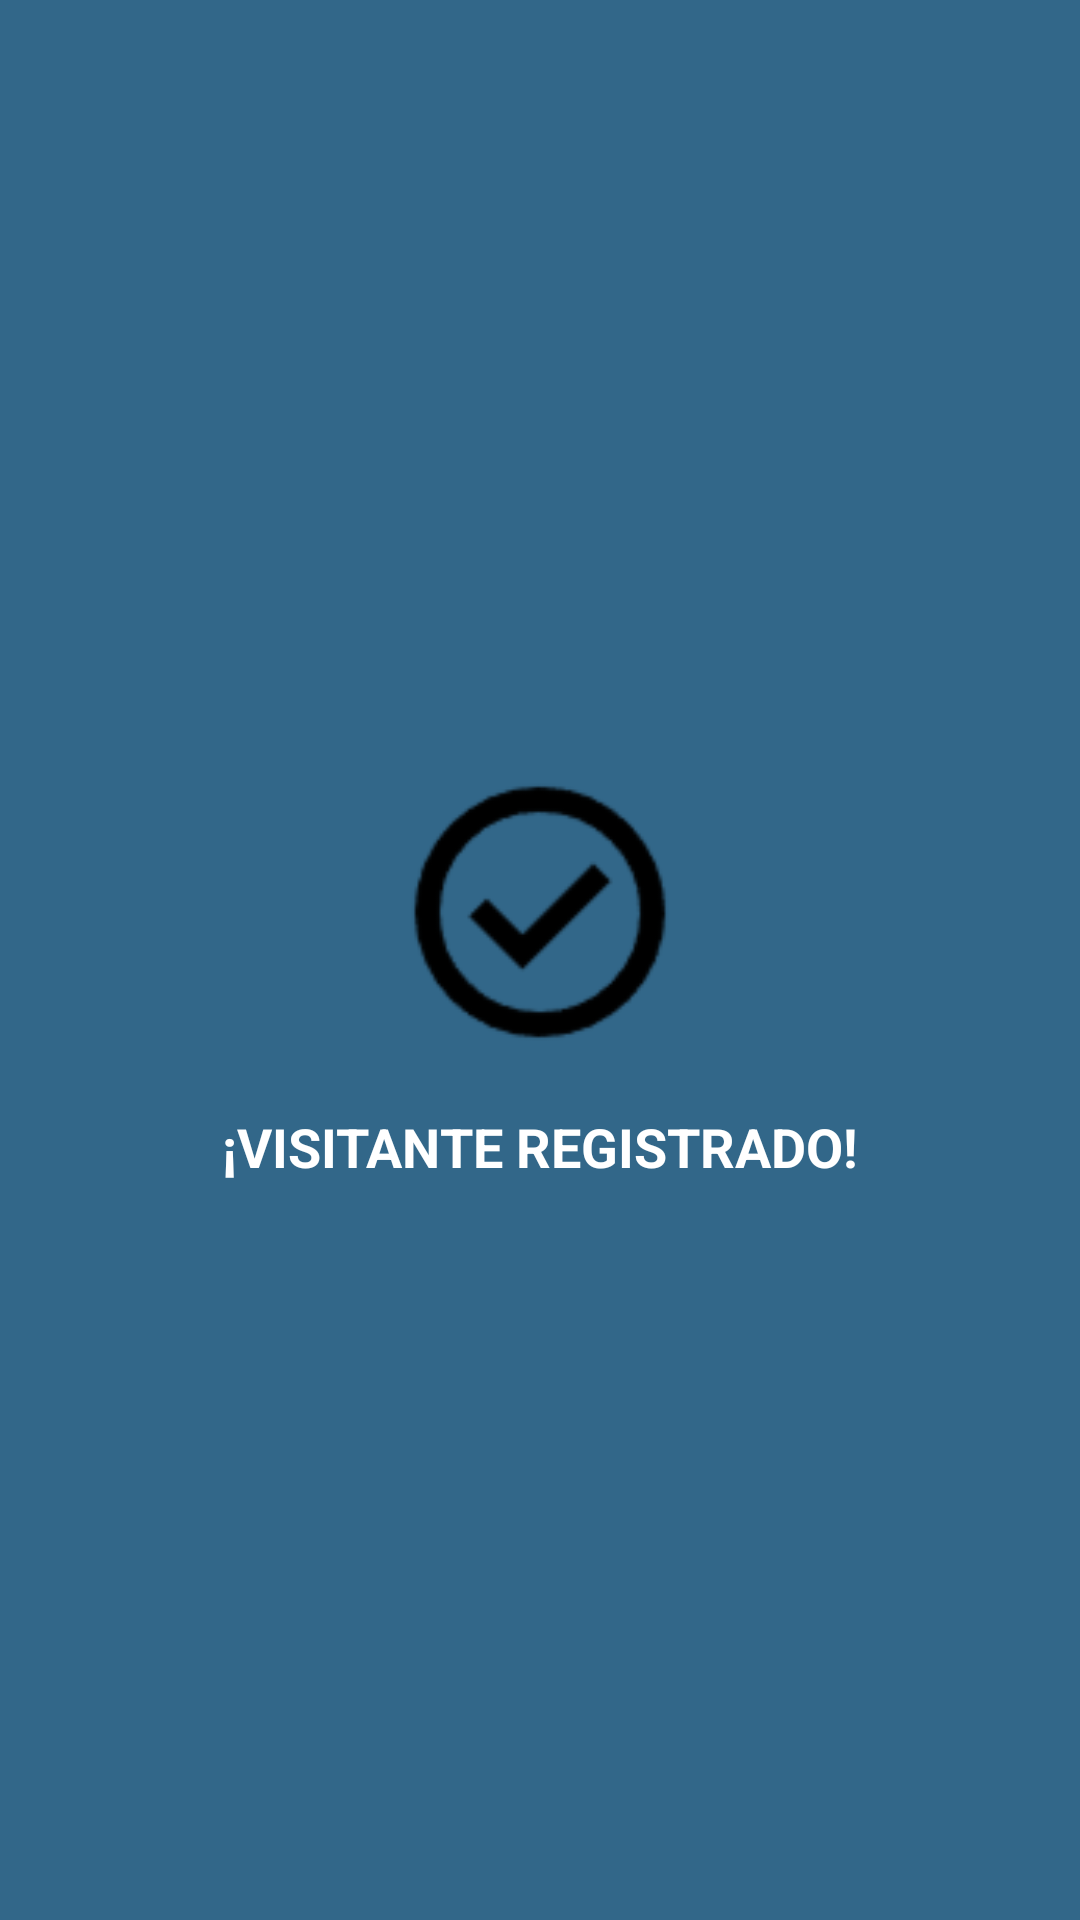

Reconstruct the res/layout file that produces this screen, plus the resources it refers to.
<!-- AndroidManifest.xml: application theme Theme.ChekinPro -->
<!-- res/layout/activity_confirmacion_registro.xml -->
<?xml version="1.0" encoding="utf-8"?>
<androidx.constraintlayout.widget.ConstraintLayout xmlns:android="http://schemas.android.com/apk/res/android"
    xmlns:app="http://schemas.android.com/apk/res-auto"
    android:layout_width="match_parent"
    android:layout_height="match_parent"
    android:background="#326789">

    
    <ImageView
        android:id="@+id/logo"
        android:layout_width="150dp"
        android:layout_height="150dp"
        android:layout_marginTop="80dp"
        app:layout_constraintTop_toTopOf="parent"
        app:layout_constraintStart_toStartOf="parent"
        app:layout_constraintEnd_toEndOf="parent"
        android:src="@drawable/logo" />

    
    <ImageView
        android:id="@+id/checkIcon"
        android:layout_width="100dp"
        android:layout_height="100dp"
        android:layout_marginTop="24dp"
        app:layout_constraintTop_toBottomOf="@id/logo"
        app:layout_constraintStart_toStartOf="parent"
        app:layout_constraintEnd_toEndOf="parent"
        android:src="@drawable/check" />

    
    <TextView
        android:id="@+id/confirmacionTexto"
        android:layout_width="wrap_content"
        android:layout_height="wrap_content"
        android:text="¡VISITANTE REGISTRADO!"
        android:textColor="@android:color/white"
        android:textSize="18sp"
        android:textStyle="bold"
        android:layout_marginTop="16dp"
        app:layout_constraintTop_toBottomOf="@id/checkIcon"
        app:layout_constraintStart_toStartOf="parent"
        app:layout_constraintEnd_toEndOf="parent" />

    
    <ProgressBar
        android:id="@+id/loader"
        android:layout_width="wrap_content"
        android:layout_height="wrap_content"
        android:layout_marginTop="32dp"
        android:indeterminate="true"
        android:visibility="visible"
        app:layout_constraintTop_toBottomOf="@id/confirmacionTexto"
        app:layout_constraintStart_toStartOf="parent"
        app:layout_constraintEnd_toEndOf="parent" />

</androidx.constraintlayout.widget.ConstraintLayout>
<!-- resources referenced by this layout -->
<resources>
  <!-- drawable check: png bitmap (drawable, 2808 bytes) -->
  <style name="Theme.ChekinPro" parent="Base.Theme.ChekinPro" />
  <style name="Base.Theme.ChekinPro" parent="Theme.Material3.Light.NoActionBar">
  
      
          
          <item name="colorButtonNormal">@android:color/transparent</item>
          <item name="android:statusBarColor">#33627A</item>
  
      </style>
</resources>
